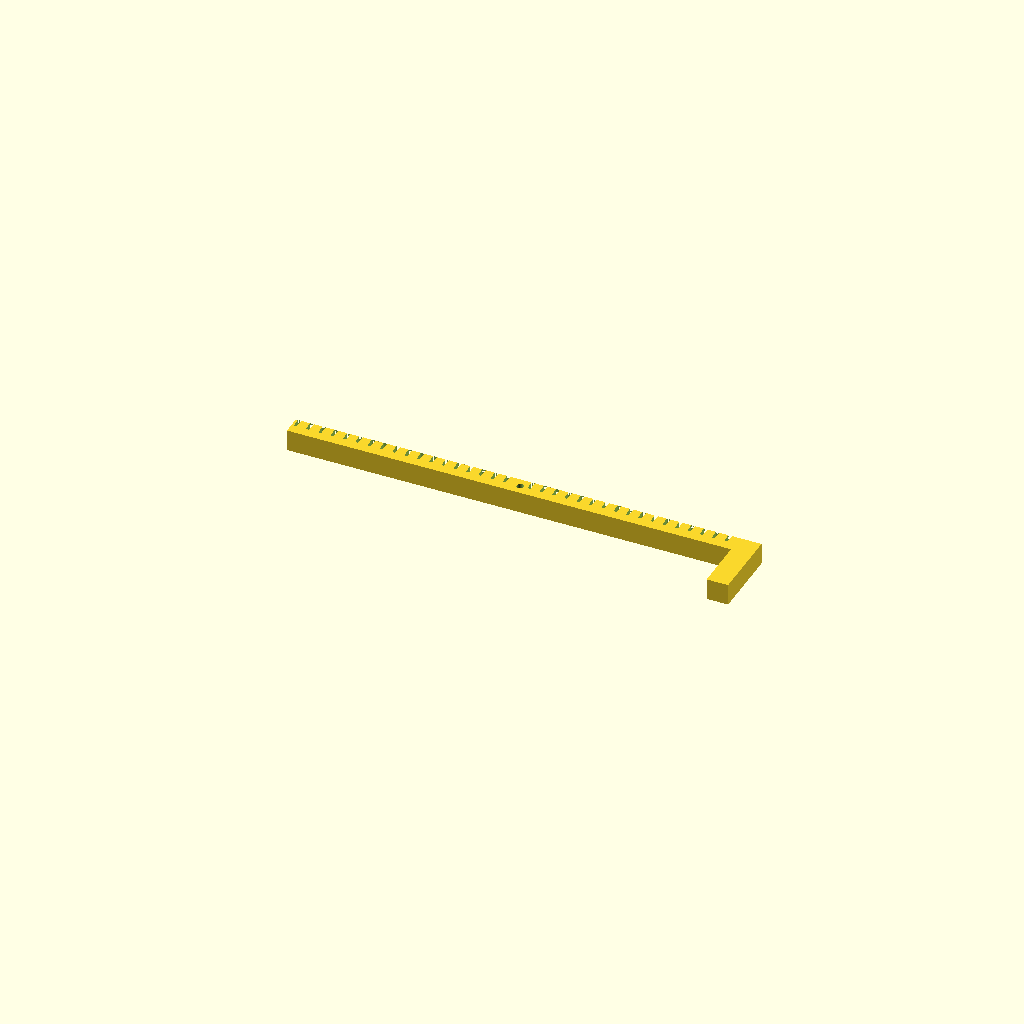
Cell 1 — every parameter at its default value.
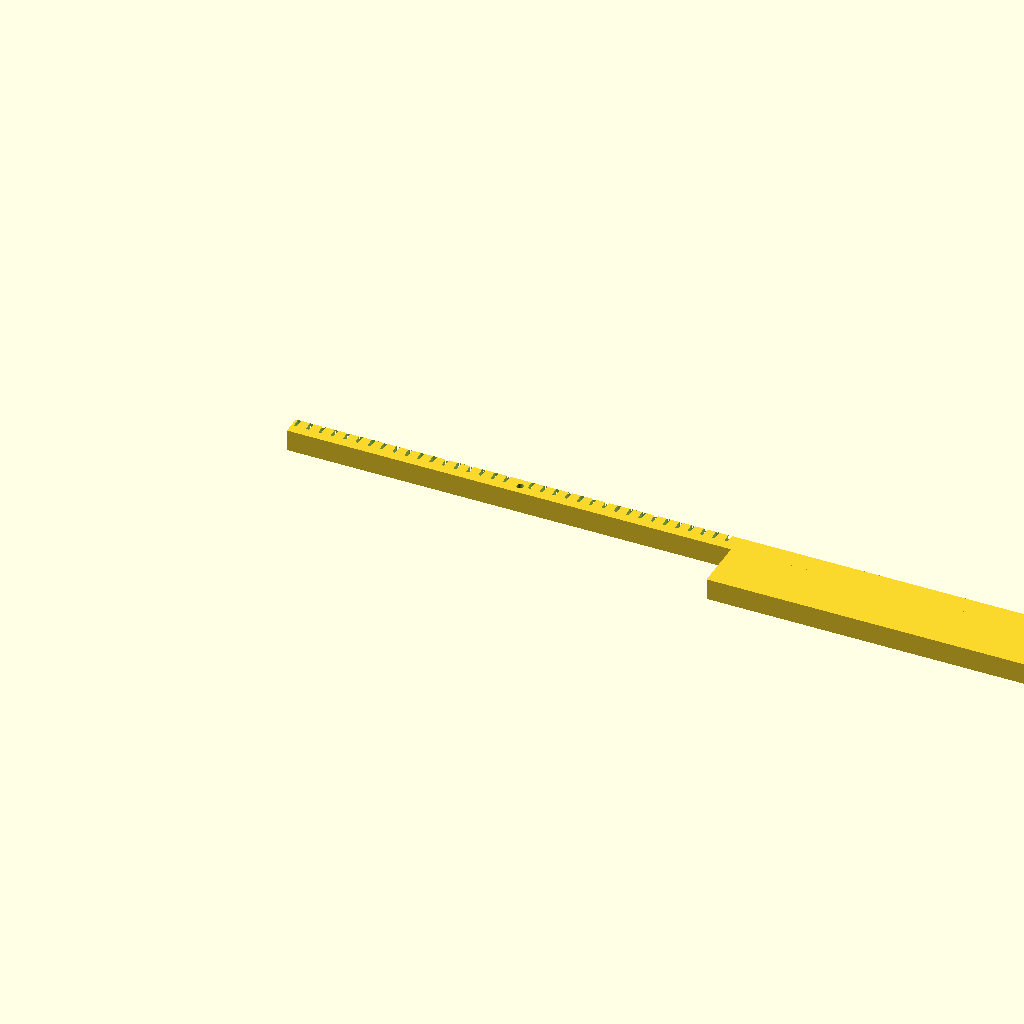
Cell 2: total_length = 329.196 (everything else at default).
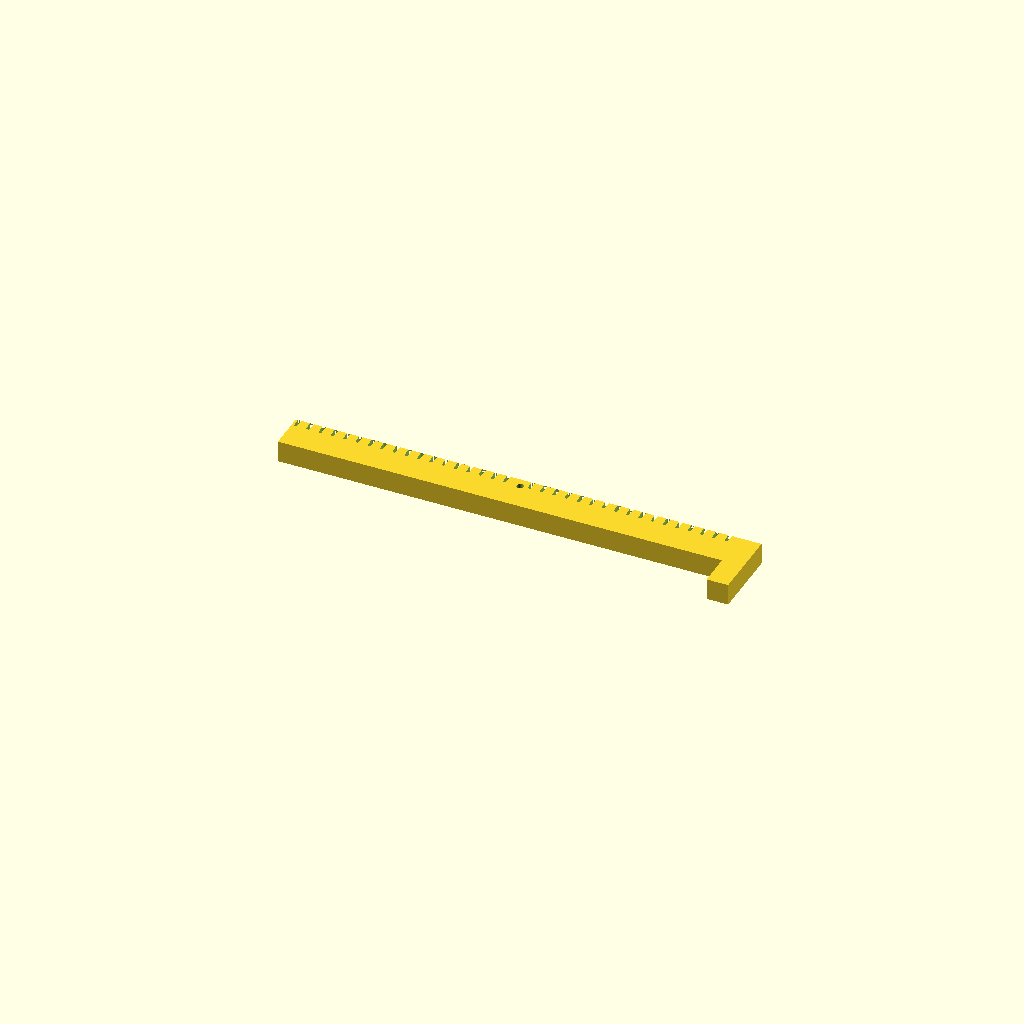
Cell 3: bar_height = 13.7 (everything else at default).
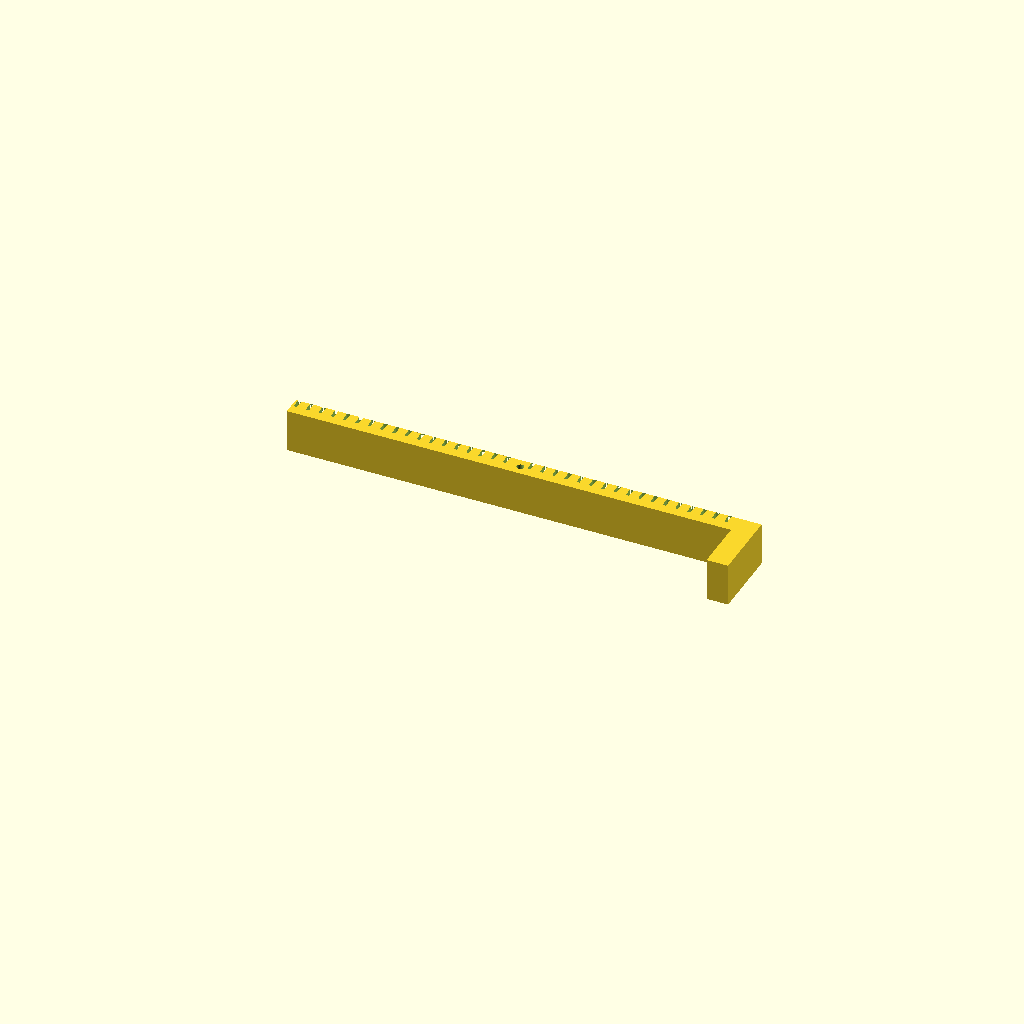
Cell 4 — thickness set to 15.196, the other parameters unchanged.
All cells are drawn from one camera (rotation 55°, 0°, 25°, orthographic, colour scheme Cornfield), so only the parameter changes between them.
The OpenSCAD source (finger_V2.scad):
// ============================================================
// finger.scad
// Rack/finger extracted from finger_and_ger_google_V3_fixed.stl
// (the long L-shaped part, i.e. everything that is NOT the gear)
//
// Measured from the original STL (component 1 of the mesh):
//   - Overall length (long arm)      : 164.598 mm
//   - Toothed bar height             : 6.85 mm
//   - Bar extrusion thickness        : 7.598 mm  (same as the gear)
//   - Rack tooth (notch) pitch       : 2.6805 mm  -- VERY uniform
//     and consistent along the entire measured length (confirmed
//     by direct measurement of ~58 notches; this is not the source
//     of the skipping problem)
//   - Notch depth                    : 2.55 mm
//   - Notch opening width (at top)   : ~0.83 mm
//   - Notch bottom width             : ~0.59 mm
//   - Pivot/pin hole (through hole)  : dia. ~2.5 mm, located at
//                                       x=80.9, y=-3.4 from the
//                                       part's top-left corner
//   - Foot (short leg of the "L")    : 7.61 mm wide, originally
//                                       44.45 mm long (measured
//                                       from the top edge)
//
// Changes made (round 2, after test print):
//   1) Foot (short end) shortened by another 1/4" (6.35 mm), on
//      top of the 1/2" already removed:
//        44.45 -> 31.75 (round 1) -> 25.4 mm (this round)
//   2) The root-radius fix in gear.scad alone did not stop the
//      gear from catching the top of the next tooth, so the rack
//      pitch (tooth separation) is widened here instead, using the
//      gear's TIP circle rather than the root circle:
//          new_pitch = 2*pi*tip_r/teeth = 2*pi*8.99/13 = 4.348 mm
//      (up from the originally-measured 2.6805 mm -- a ~62% wider
//      spacing). The notch opening/bottom widths are scaled up by
//      the same ratio to keep the same proportions, and the notch
//      is cut deeper (3.45 mm, matching the gear's addendum height
//      of tip_r - root_r) so the now-taller, 1mm-longer gear teeth
//      can fully seat instead of skating across the top land and
//      catching the next tooth.
//   This is an empirical correction based on your test print --
//   print this version and check whether it still skips; the pitch
//   or notch depth may need another small nudge either way.
// ============================================================

/* [CONFIG] */

// --- Overall bar ---
total_length   = 164.598;  // full length of the part, end to end
bar_length     = 156.99;   // length of the toothed section (before the foot)
bar_height     = 6.85;     // height of the toothed bar (top edge = y0, bottom = -bar_height)
thickness      = 7.598;    // extrusion depth (Z), matches the gear thickness

// --- Rack teeth (notches cut into the top edge) ---
// Widened from the originally-measured 2.6805 mm to match the
// gear's tip-circle circumference (2*pi*8.99/13), since the root-
// circle-based pitch wasn't enough to stop the skipping in testing.
tooth_pitch        = 4.348;   // was 2.6805
tooth_depth        = 3.45;    // was 2.55 -- matches gear addendum height (tip_r - root_r)
tooth_top_width    = 1.35;    // was 0.83 -- scaled up with the wider pitch
tooth_bottom_width = 0.96;    // was 0.59 -- scaled up with the wider pitch
first_tooth_center = 1.334;   // x position of the first notch's center

// --- Pivot / pin hole ---
add_pivot_hole = true;
pivot_hole_x   = 80.9;    // measured from the left end of the part
pivot_hole_y   = -3.4;    // measured down from the top edge
pivot_hole_d   = 2.5;     // through-hole diameter

// --- Foot (short leg of the L-shape) ---
// Original measured length (from the top edge, y=0, down to the tip)
foot_length_original = 44.45;
// Shortened by 1/2" (round 1) then another 1/4" (round 2) per request
foot_length = foot_length_original - 12.7 - 6.35;   // = 25.4 mm

// Rendering smoothness
$fn = 60;

/* [END CONFIG] */

module tooth_notch() {
    translate([0, 0, -1])
        linear_extrude(height = thickness + 2)
            polygon(points = [
                [-tooth_top_width/2,    0],
                [-tooth_bottom_width/2, -tooth_depth],
                [ tooth_bottom_width/2, -tooth_depth],
                [ tooth_top_width/2,    0]
            ]);
}

module rack_teeth() {
    n = floor((bar_length - first_tooth_center) / tooth_pitch) + 1;
    for (i = [0 : n - 1]) {
        cx = first_tooth_center + i * tooth_pitch;
        // Skip whichever tooth would land on top of the pivot hole
        skip = add_pivot_hole && abs(cx - pivot_hole_x) < (pivot_hole_d/2 + 1.2);
        if (cx < bar_length && !skip)
            translate([cx, 0, 0])
                tooth_notch();
    }
}

module body() {
    union() {
        // main toothed bar, full length (top edge flush with the foot)
        translate([0, -bar_height, 0])
            cube([total_length, bar_height, thickness]);
        // foot: extra material hanging below the bar at the right end
        translate([bar_length, -foot_length, 0])
            cube([total_length - bar_length, foot_length - bar_height, thickness]);
    }
}

module pivot_hole() {
    translate([pivot_hole_x, pivot_hole_y, -1])
        cylinder(d = pivot_hole_d, h = thickness + 2);
}

module finger() {
    difference() {
        body();
        rack_teeth();
        if (add_pivot_hole)
            pivot_hole();
    }
}

finger();
Parameter table extracted from the source (name, type, default, range or options):
total_length: number, default 164.598
bar_length: number, default 156.99
bar_height: number, default 6.85
thickness: number, default 7.598
tooth_pitch: number, default 4.348
tooth_depth: number, default 3.45
tooth_top_width: number, default 1.35
tooth_bottom_width: number, default 0.96
first_tooth_center: number, default 1.334
add_pivot_hole: bool, default true
pivot_hole_x: number, default 80.9
pivot_hole_y: number, default -3.4
pivot_hole_d: number, default 2.5
foot_length_original: number, default 44.45
